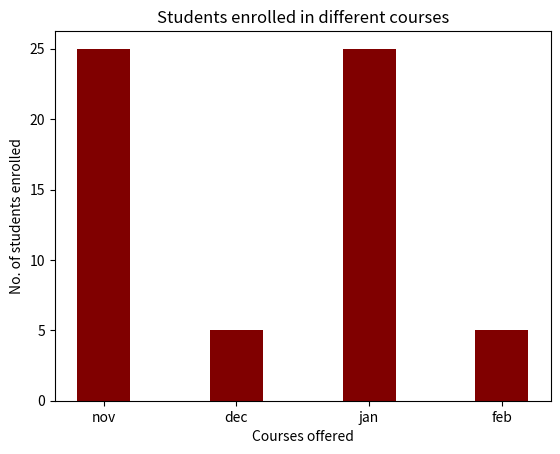

Generate this figure with matplotlib:
import numpy as np
import matplotlib.pyplot as plt
d1 ={'nov': 25, 'dec': 5, 'jan': 25, 'feb': 5}
courses = list(d1.keys())
values = list(d1.values())
#fig = plt.figure(figsize = (10, 5)) 
# creating the bar plot
plt.bar(courses, values, color ='maroon',width = 0.4)
plt.xlabel("Courses offered")
plt.ylabel("No. of students enrolled")
plt.title("Students enrolled in different courses")
plt.show()
